Image classification data set "finalCAIProject" (jacobgale21/finalCAIProject on GitHub). Class labels (12): backpack, book, calculator, chair, clock, desk, keychain, laptop, paper, pen, phone, water bottle.

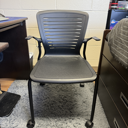
Label: chair

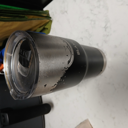
Label: water bottle

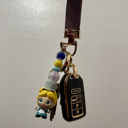
Label: keychain

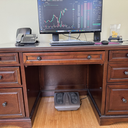
Label: desk

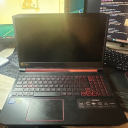
Label: laptop

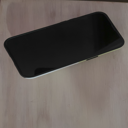
Label: phone
